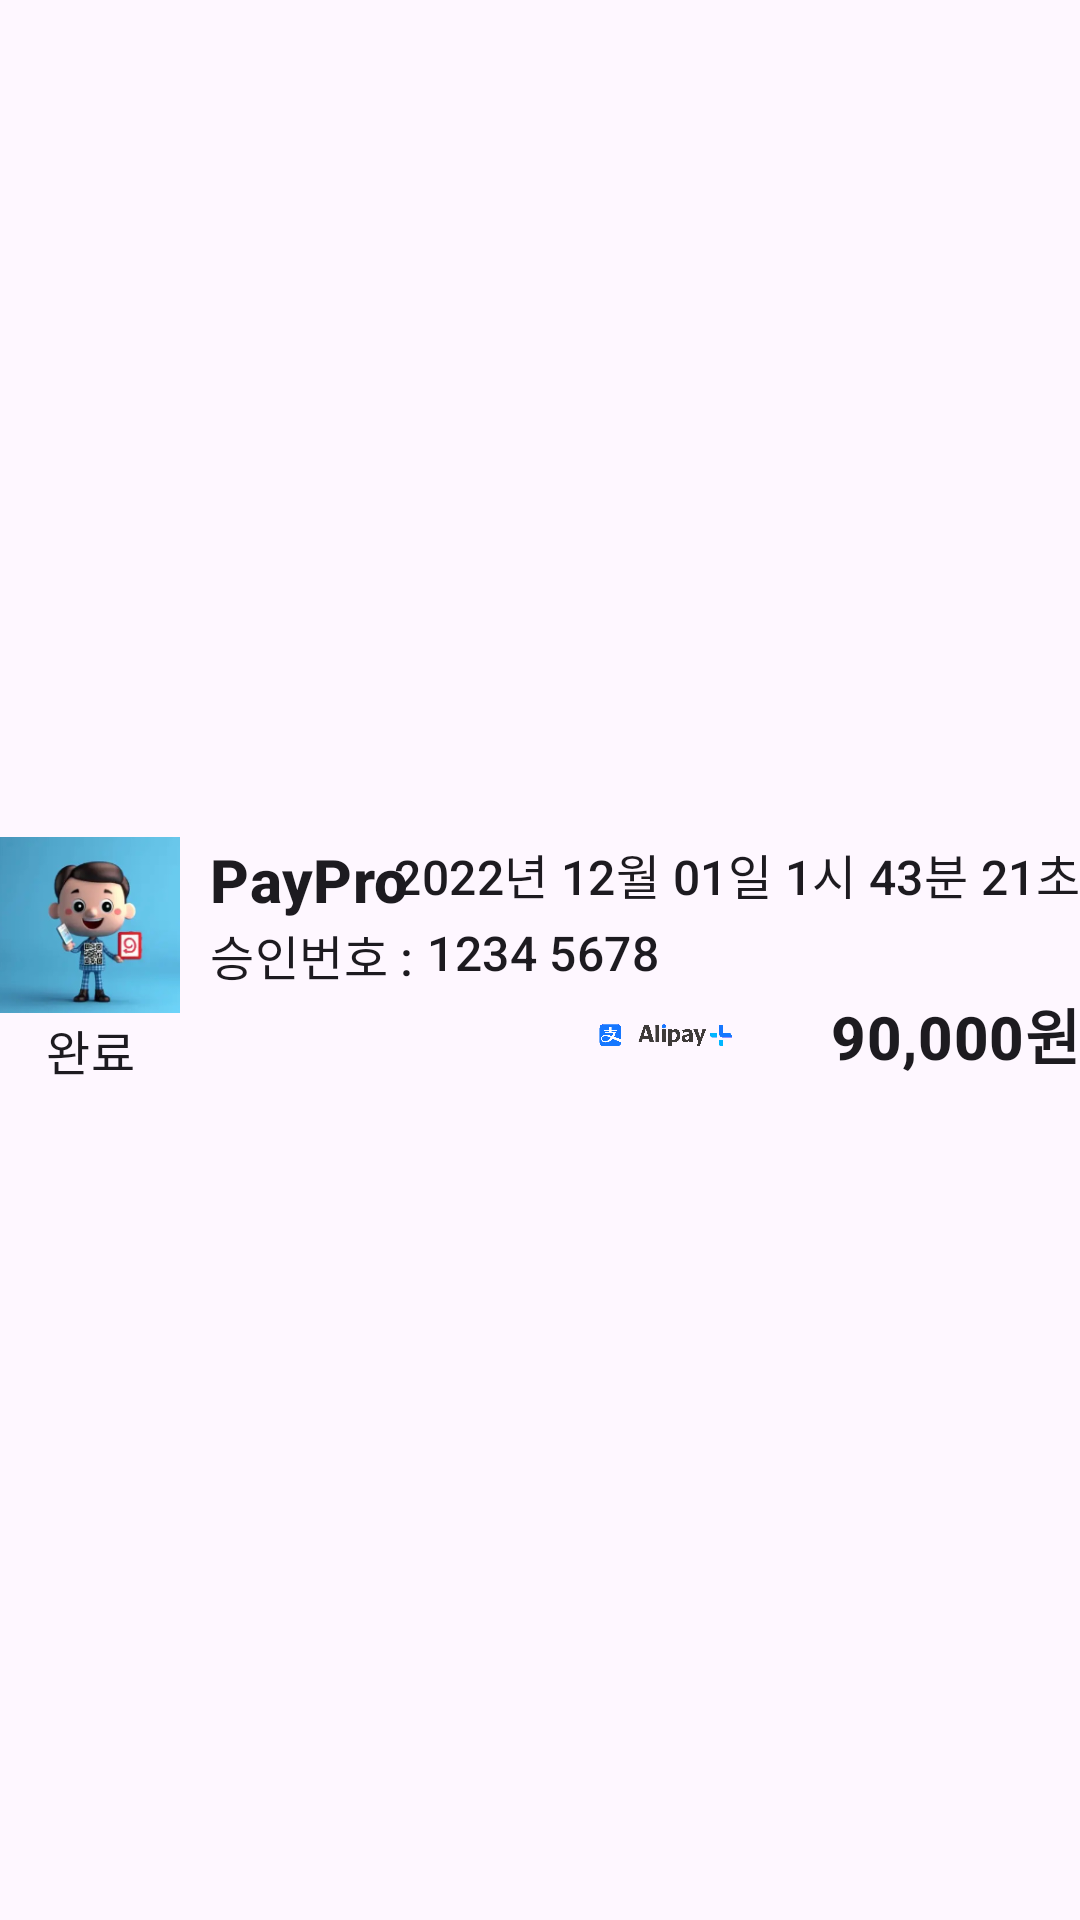

Android layout source for this screen:
<!-- AndroidManifest.xml: application theme Theme.Paypro -->
<!-- res/layout/recycler_item_history_detail.xml -->
<?xml version="1.0" encoding="utf-8"?>
<RelativeLayout xmlns:android="http://schemas.android.com/apk/res/android"
    android:layout_width="match_parent"
    android:layout_height="100dp"
    android:layout_margin="10dp" >

    <LinearLayout
        android:id="@+id/layoutStatus"
        android:layout_width="60dp"
        android:layout_height="wrap_content"
        android:layout_centerVertical="true"
        android:orientation="vertical">
        <ImageView
            android:id="@+id/imageViewStatus"
            android:layout_width="60dp"
            android:layout_height="60dp"
            android:layout_alignParentStart="true"
            android:src="@drawable/linkpro_proto" />

        <TextView
            android:id="@+id/textViewStatus"
            android:layout_width="match_parent"
            android:layout_height="wrap_content"
            android:layout_below="@id/imageViewStatus"
            android:gravity="center_vertical|center_horizontal"
            android:text="완료"
            android:textAppearance="?attr/textAppearanceListItem" />
    </LinearLayout>

    <LinearLayout
        android:layout_width="wrap_content"
        android:layout_height="wrap_content"
        android:orientation="vertical"
        android:layout_marginStart="10dp"
        android:layout_toEndOf="@+id/layoutStatus"
        android:layout_alignParentEnd="true"
        android:layout_centerVertical="true">

        <RelativeLayout
            android:id="@+id/firstPrams"
            android:layout_width="match_parent"
            android:layout_height="wrap_content"
            android:layout_alignParentEnd="true">

            <TextView
                android:id="@+id/textViewServiceName"
                android:layout_width="wrap_content"
                android:layout_height="wrap_content"
                android:layout_alignParentStart="true"
                android:text="PayPro"
                android:textSize="20sp"
                android:textStyle="bold"
                android:textAppearance="?attr/textAppearanceListItem" />

            <TextView
                android:id="@+id/textViewTransactionDate"
                android:layout_width="wrap_content"
                android:layout_height="wrap_content"
                android:layout_alignParentEnd="true"
                android:text="2022년 12월 01일 1시 43분 21초"
                android:textAppearance="?attr/textAppearanceListItem" />

        </RelativeLayout>

        <RelativeLayout
            android:id="@+id/secondPrams"
            android:layout_width="match_parent"
            android:layout_height="wrap_content">

            <TextView
                android:id="@+id/textViewAuthNumText"
                android:layout_width="wrap_content"
                android:layout_height="wrap_content"
                android:text="승인번호 : "
                android:textAppearance="?attr/textAppearanceListItemSmall" />

            <TextView
                android:id="@+id/textViewAccountNumber"
                android:layout_width="wrap_content"
                android:layout_height="wrap_content"
                android:layout_toEndOf="@id/textViewAuthNumText"
                android:text="1234 5678"
                android:textAppearance="?attr/textAppearanceListItemSmall" />

        </RelativeLayout>

        <RelativeLayout
            android:id="@+id/thirdPrams"
            android:layout_width="match_parent"
            android:layout_height="wrap_content">

            <TextView
                android:id="@+id/textViewTransactionAmount"
                android:layout_width="wrap_content"
                android:layout_height="wrap_content"
                android:layout_alignParentEnd="true"
                android:text="90,000원"
                android:textSize="20sp"
                android:textStyle="bold"
                android:textAppearance="?attr/textAppearanceListItem" />

            <ImageView
                android:id="@+id/imageViewPaymentMethod"
                android:layout_width="50dp"
                android:layout_height="30dp"
                android:layout_toStartOf="@id/textViewTransactionAmount"
                android:layout_marginEnd="30dp"
                android:src="@drawable/alipay" />

        </RelativeLayout>
    </LinearLayout>




</RelativeLayout>
<!-- resources referenced by this layout -->
<resources>
  <!-- drawable alipay: png bitmap (drawable, 45422 bytes) -->
  <!-- drawable linkpro_proto: png bitmap (drawable, 47416 bytes) -->
  <style name="Theme.Paypro" parent="Base.Theme.Paypro" />
  <style name="Base.Theme.Paypro" parent="Theme.Material3.DayNight.NoActionBar">
          
          
      </style>
</resources>
